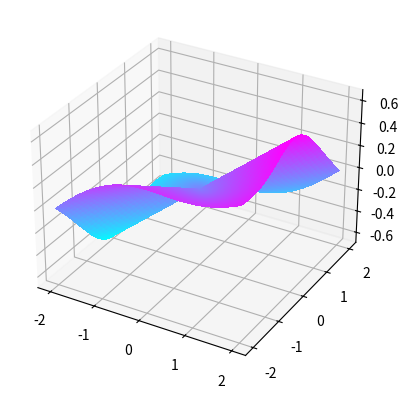

Source code (Python):
'''
Design a program that uses matplotlib package to draw the graph of the following three-dimensional
surface:
𝑧 = 𝑔(𝑥, 𝑦) = {
𝑥
3 − 𝑦
3
3𝑥
2 + 5𝑦
2
. (𝑥, 𝑦) ≠ (0,0),
0, (𝑥, 𝑦) = (0.0).
over the domain [−2,2] × [−2,2].
Evaluate the directional derivative of the function 𝑔(𝑥, 𝑦) at the origin in the direction of the following
unit vector:
𝒖 = 〈
1
√2
,
1
√2
〉
Can you apply the following formula for the directional derivative?
𝐷𝒖𝑔(0,0) = ∇𝑔(0,0) ∙ �
'''

import matplotlib.pyplot as plt
from matplotlib import cm
import numpy as np

def f(x,y):
    return np.where((y == 0) & (x == 0), 0, (x**3 - y**3)/((3*x**2) + (5*y**2)))

fig = plt.figure()
ax = fig.add_subplot(projection="3d")

X = np.linspace(-2, 2, 501)
Y = np.linspace(-2, 2, 501)
X, Y = np.meshgrid(X, Y)

Z = f(X,Y)
surf = ax.plot_surface(X, Y, Z, cmap=cm.cool, linewidth=0, antialiased=False)
plt.show()

'''
You can not apply the directional derivative formula because the equation will be evaluated to equal (1/sqrt2)(0/0) + (1/sqrt2)(0/0).
However, before even evaluating the equation, checking if the function meets the requirements
of the directional derivative formula, the limit does not exist at g(0,0), thus you can't take the directional derivative at this point.
'''